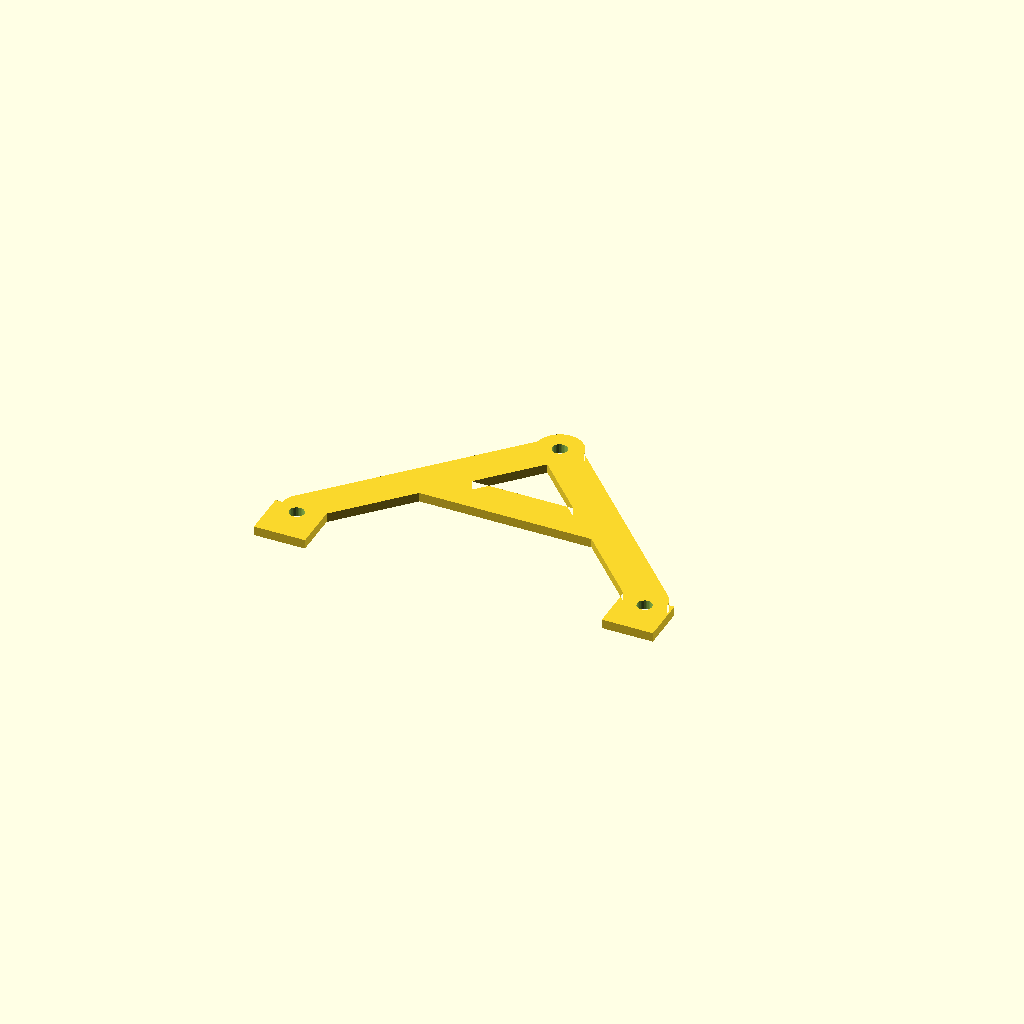
Cell 1: the model at its default parameters.
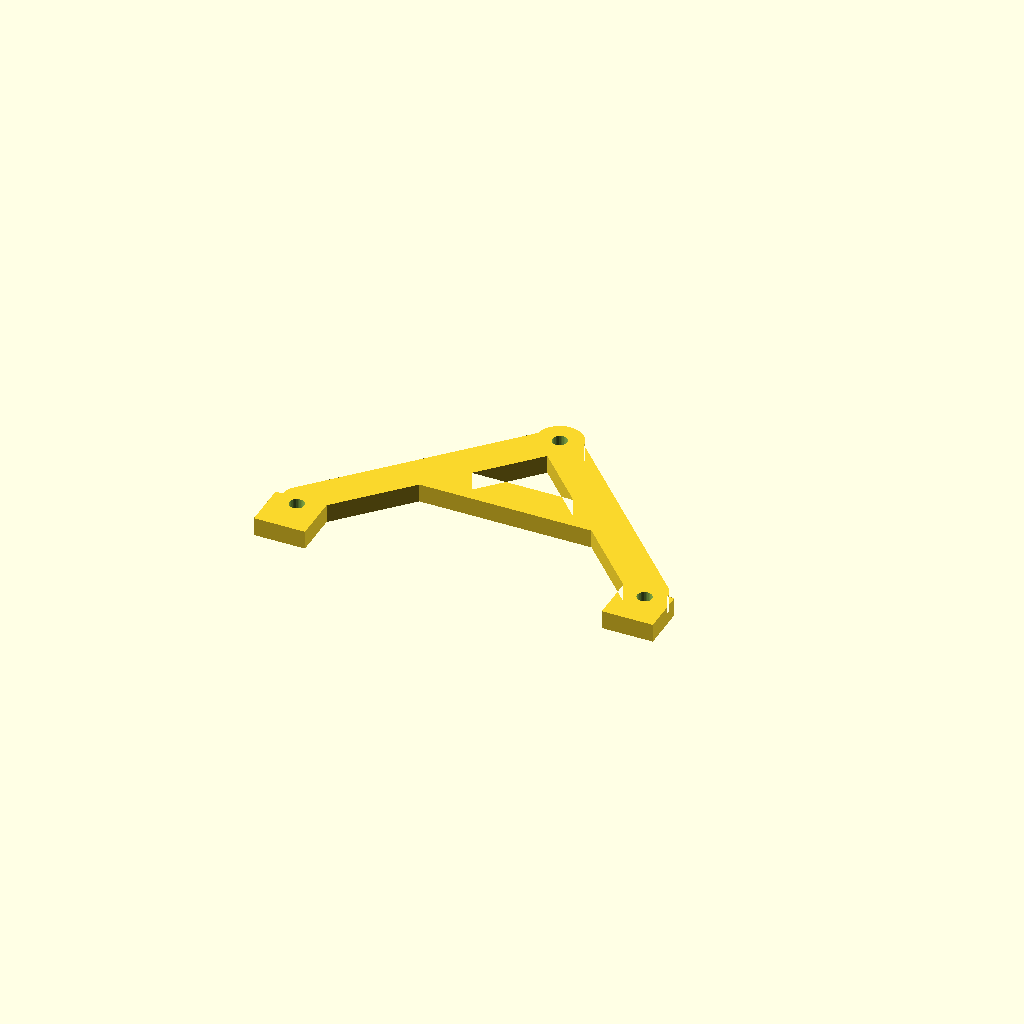
Cell 2 — stand_t set to 4, the other parameters unchanged.
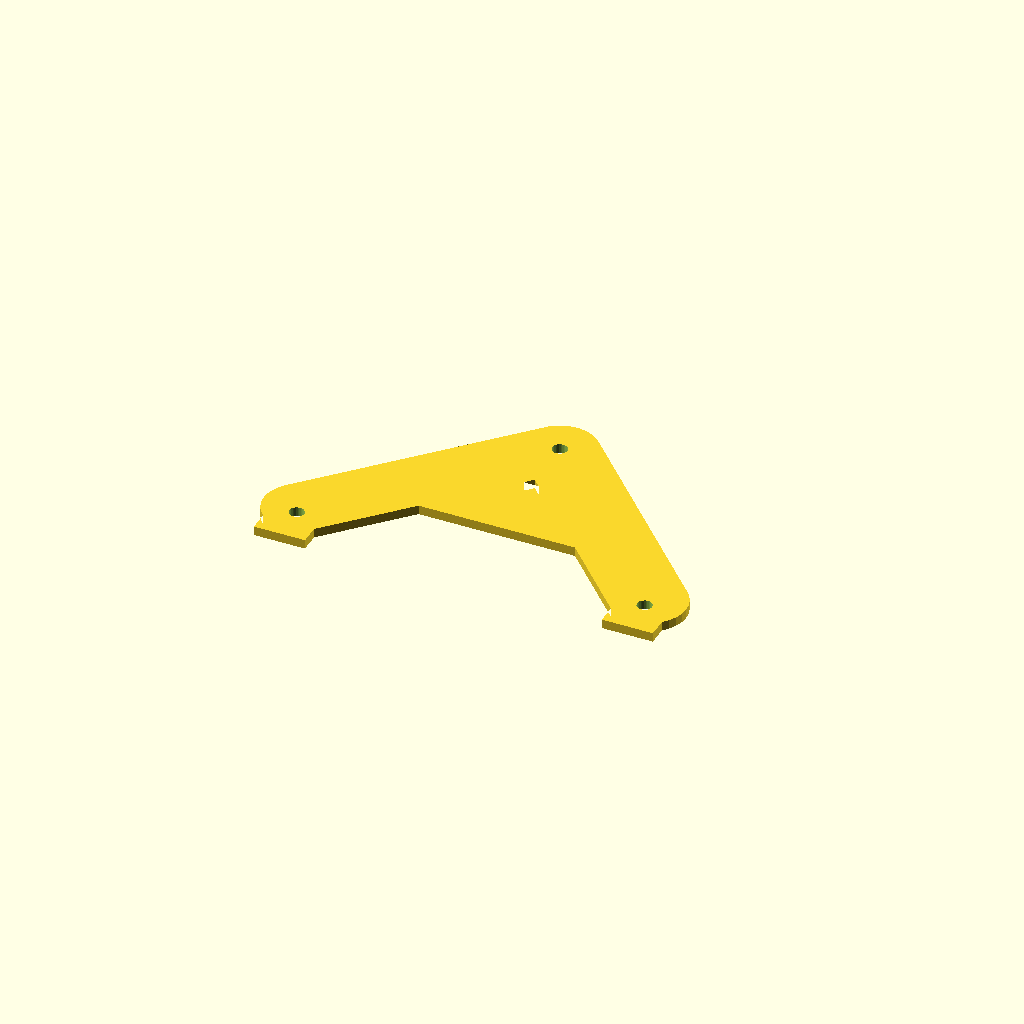
Cell 3: leg_w = 16 (everything else at default).
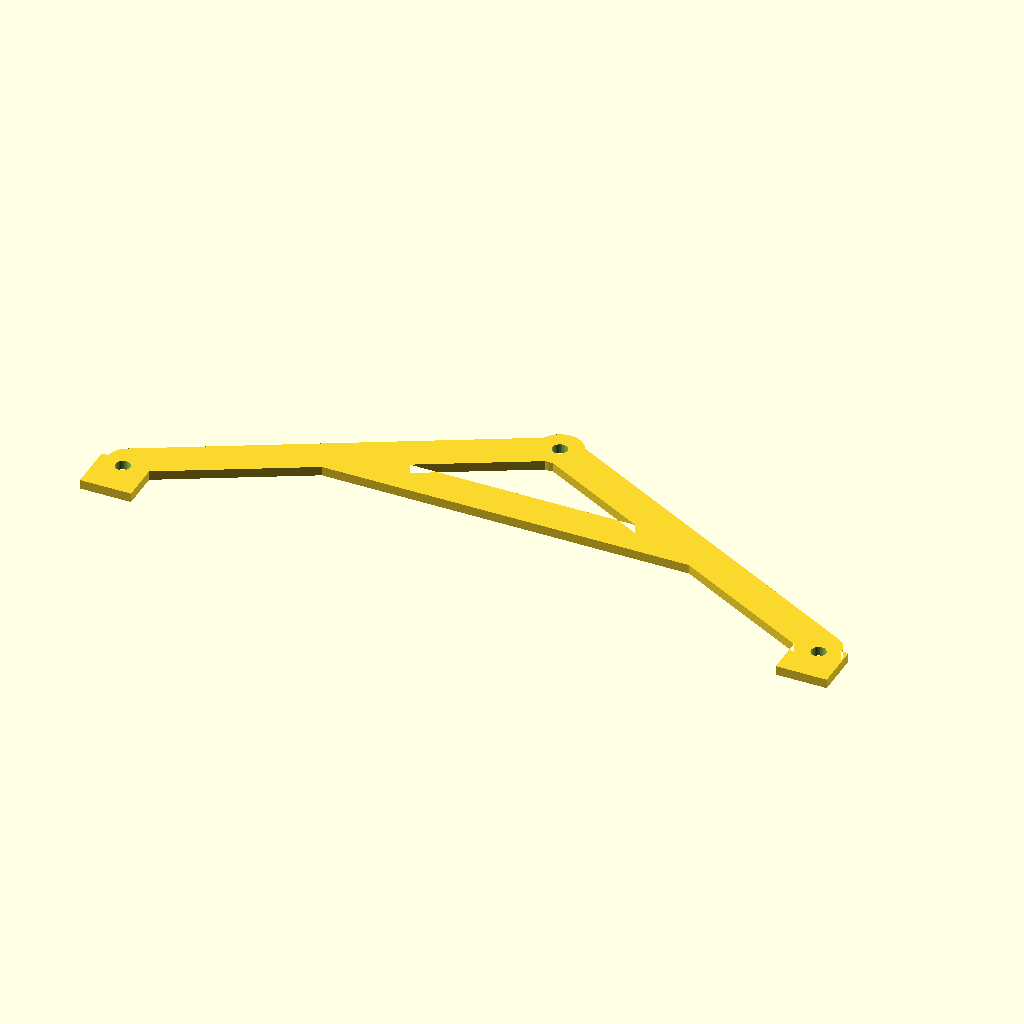
Cell 4: base_spread = 150 (everything else at default).
One fixed orthographic camera (rotation 55°, 0°, 25°; colour scheme Cornfield) for every cell.
OpenSCAD source file psu-stand/psu-stand.scad:
// PSU support stand -- capital "A" shape with a middle crossbar.
// Open-frame-9020 project. Printed flat (2D profile extruded), same style
// as the other parts in this repo (frame-base.scad / motherboard-tray.scad).
//
// The two foot holes match the motherboard tray's motherboard screw holes
// (hole_d = 3.2 mm -> M3), so the stand can be bolted down the same way the
// board is. A single hole of the same size sits at the peak, 49.2125 mm
// above the base, for bolting on whatever straps/holds the PSU.

/* ---------- Holes (match motherboard-tray.scad hole_d) ---------- */
hole_d       = 3.2;        // M3 clearance -- same as motherboard-tray.scad "motherboard screw holes"
pad_d        = 10;         // round pad around each hole

/* ---------- Shape ---------- */
stand_t      = 2;          // extrusion thickness (printed flat)
leg_w        = 8;         // stroke width of each leg of the "A"
base_spread  = 75;         // distance between the two feet centers
foot_w       = 11;         // width of the flat foot pad at the base of each leg
foot_h       = 10;         // height of the flat foot pad
foot_hole_h  = 8;          // foot screw hole height above the stand's bottom edge
crossbar_h   = 28;         // height of the crossbar (center support) above the bottom edge
peak_hole_h  = 49.2125;    // height of the peak hole above the base of the "A"

/* ---------- Derived ---------- */
leg_x  = base_spread/2;
apex_y = peak_hole_h;       // the two legs converge at the peak hole's pad

// x position of a leg's centerline at height y, interpolated from the top
// of the foot (leg_x, foot_h) straight up to the apex (0, apex_y)
function leg_x_at(y) = leg_x * (1 - (y - foot_h) / (apex_y - foot_h));

module foot(x) {
    translate([x - foot_w/2, 0]) square([foot_w, foot_h]);
}

module leg(x) {
    hull() {
        translate([x, foot_h]) circle(d = leg_w, $fn = 30);
        translate([0, apex_y]) circle(d = leg_w, $fn = 30);
    }
}

module crossbar() {
    hull() {
        translate([ leg_x_at(crossbar_h), crossbar_h]) circle(d = leg_w, $fn = 30);
        translate([-leg_x_at(crossbar_h), crossbar_h]) circle(d = leg_w, $fn = 30);
    }
}

module stand_2d() {
    foot(leg_x);
    foot(-leg_x);
    leg(leg_x);
    leg(-leg_x);
    crossbar();
    translate([0, apex_y]) circle(d = pad_d, $fn = 40);
}

difference() {
    linear_extrude(height = stand_t) stand_2d();

    // foot mounting holes (same size as the tray's motherboard screw holes)
    translate([ leg_x, foot_hole_h, -1]) cylinder(d = hole_d, h = stand_t + 2, $fn = 30);
    translate([-leg_x, foot_hole_h, -1]) cylinder(d = hole_d, h = stand_t + 2, $fn = 30);

    // peak hole, 49.2125 mm above the base, same size
    translate([0, apex_y, -1]) cylinder(d = hole_d, h = stand_t + 2, $fn = 30);
}

echo(str("PSU stand footprint: ", base_spread + foot_w, " x ", apex_y + leg_w/2, " mm"));
echo(str("Peak hole height above base: ", peak_hole_h, " mm"));
Parameter table extracted from the source (name, type, default, range or options):
hole_d: number, default 3.2
pad_d: number, default 10
stand_t: number, default 2
leg_w: number, default 8
base_spread: number, default 75
foot_w: number, default 11
foot_h: number, default 10
foot_hole_h: number, default 8
crossbar_h: number, default 28
peak_hole_h: number, default 49.2125
